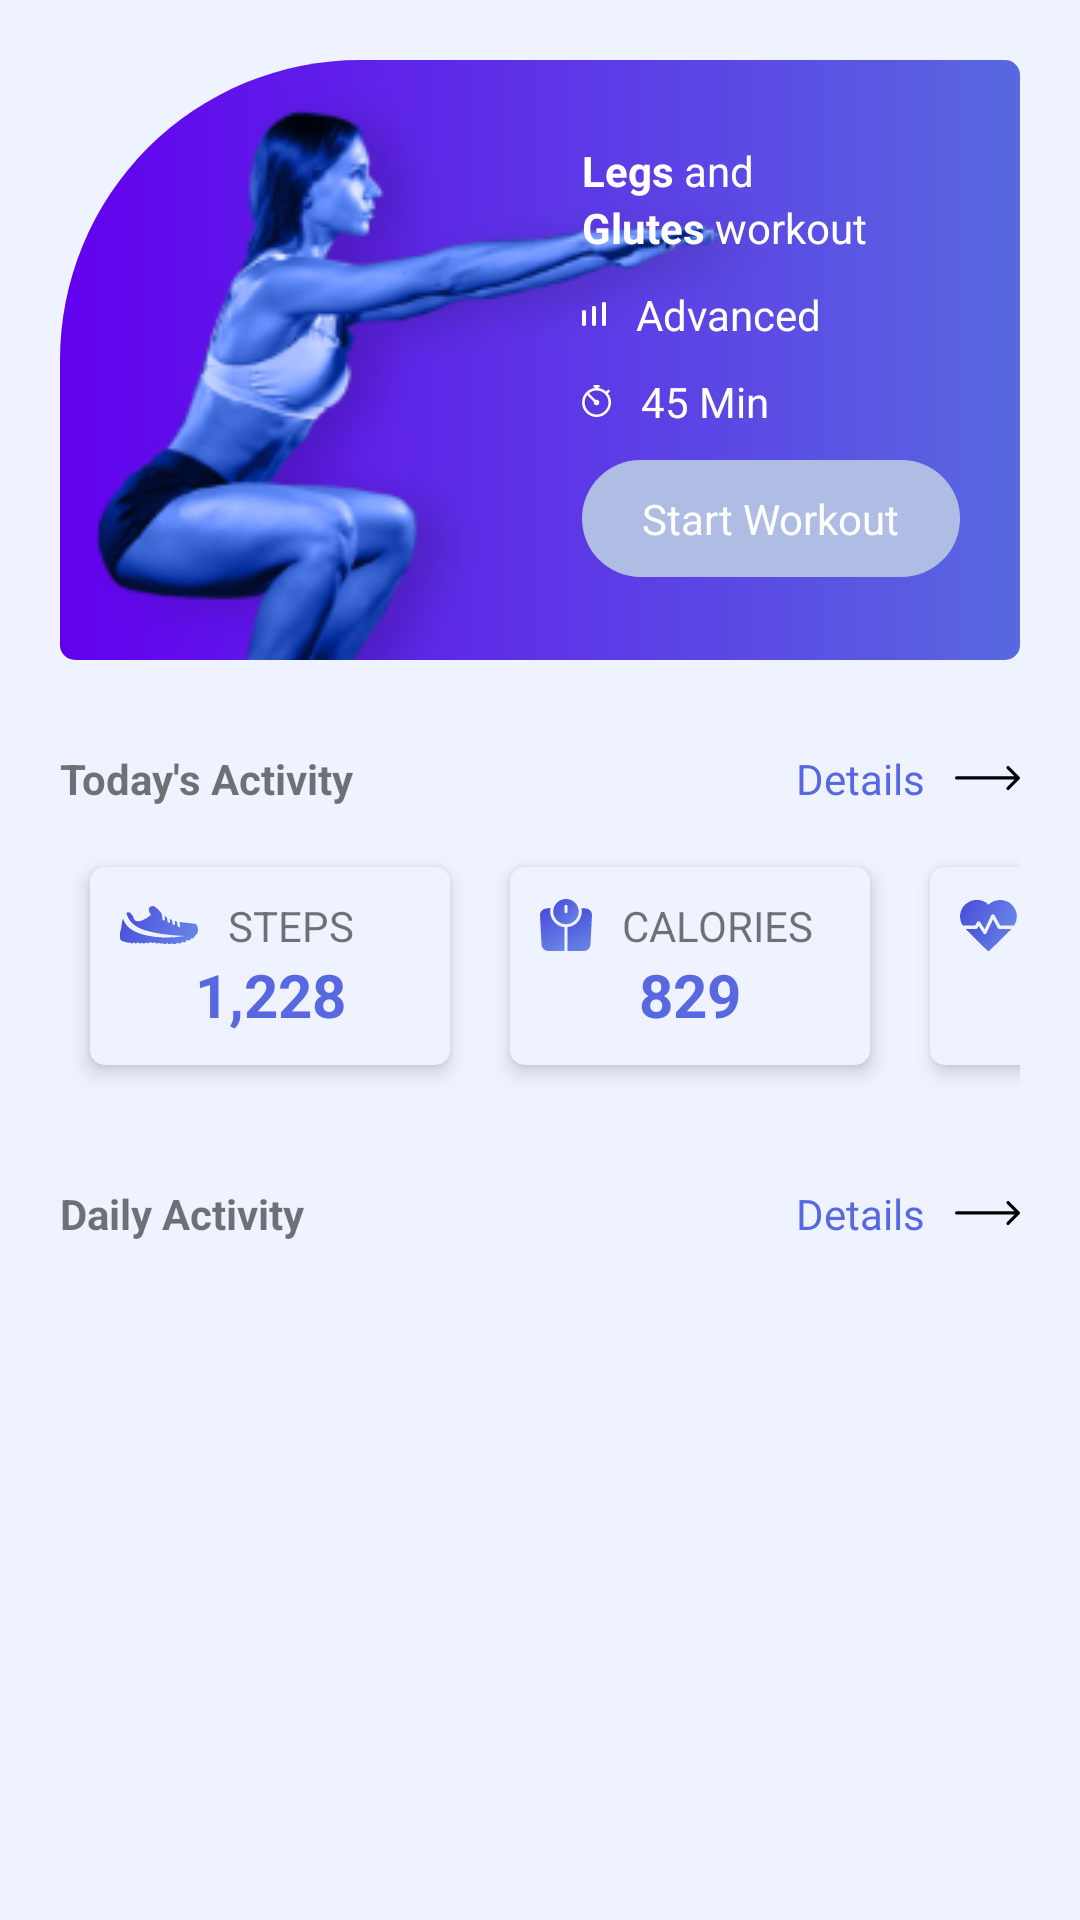

Layout XML and referenced resources for this Android screen:
<!-- AndroidManifest.xml: application theme Theme.CustomNavigationDrawer -->
<!-- res/layout/fragment_home.xml -->
<?xml version="1.0" encoding="utf-8"?>
<layout xmlns:android="http://schemas.android.com/apk/res/android"
    xmlns:app="http://schemas.android.com/apk/res-auto"
    xmlns:tools="http://schemas.android.com/tools">

    <LinearLayout
        android:layout_width="match_parent"
        android:layout_height="match_parent"
        android:background="@color/primaryColor"
        android:padding="20dp"
        tools:context=".fragment.HomeFragment">

        <LinearLayout
            android:layout_width="match_parent"
            android:layout_height="match_parent"
            android:orientation="vertical">

            <FrameLayout
                android:layout_width="match_parent"
                android:layout_height="200dp"
                android:background="@drawable/bg_view_head_home">

                <ImageView
                    android:layout_width="wrap_content"
                    android:layout_height="wrap_content"
                    android:scaleType="center"
                    android:src="@drawable/img_head_home" />

                <LinearLayout
                    android:layout_width="wrap_content" 
                    android:layout_height="match_parent"
                    android:layout_gravity="end"
                    android:gravity="center|start"
                    android:orientation="vertical"
                    android:padding="20dp">

                    <TextView
                        android:layout_width="wrap_content"
                        android:layout_height="wrap_content"
                        android:text="@string/home_legs"
                        android:textColor="@color/white" />

                    <TextView
                        android:layout_width="wrap_content"
                        android:layout_height="wrap_content"
                        android:text="@string/home_glutes"
                        android:textColor="@color/white" />

                    <TextView
                        android:layout_width="wrap_content"
                        android:layout_height="wrap_content"
                        android:layout_marginTop="10dp"
                        android:drawablePadding="10dp"
                        android:gravity="center_vertical"
                        android:text="@string/home_advanced"
                        android:textColor="@color/white"
                        app:drawableStartCompat="@drawable/ic_advance" />

                    <TextView
                        android:layout_width="wrap_content"
                        android:layout_height="wrap_content"
                        android:layout_marginTop="10dp"
                        android:drawablePadding="10dp"
                        android:gravity="center_vertical"
                        android:text="@string/home_min"
                        android:textColor="@color/white"
                        app:drawableStartCompat="@drawable/ic_time" />

                    <TextView
                        android:layout_width="wrap_content"
                        android:layout_height="wrap_content"
                        android:layout_marginTop="10dp"
                        android:background="@drawable/bg_button_conner_25dp"
                        android:padding="10dp"
                        android:paddingStart="20dp"
                        android:paddingEnd="20dp"
                        android:text="@string/home_start"
                        android:textAllCaps="false"
                        android:textColor="@color/white" />

                </LinearLayout>

            </FrameLayout>

            <LinearLayout
                android:layout_width="match_parent"
                android:layout_height="wrap_content"
                android:orientation="vertical">

                <RelativeLayout
                    android:layout_width="match_parent"
                    android:layout_height="wrap_content"
                    android:layout_marginTop="30dp"
                    android:orientation="horizontal">

                    <TextView
                        android:layout_width="wrap_content"
                        android:layout_height="wrap_content"
                        android:text="@string/home_today_activity"
                        android:textStyle="bold" />

                    <TextView style="@style/TextViewDetailInHome" />

                </RelativeLayout>

                <HorizontalScrollView
                    android:layout_width="match_parent"
                    android:layout_height="wrap_content"
                    android:layout_marginTop="10dp"
                    android:fillViewport="true"
                    android:measureAllChildren="false"
                    android:scrollbars="none">

                    <LinearLayout
                        android:layout_width="wrap_content"
                        android:layout_height="wrap_content"
                        android:orientation="horizontal">

                        <LinearLayout style="@style/ToDayActivityLayout">

                            <TextView
                                android:layout_width="wrap_content"
                                android:layout_height="wrap_content"
                                android:drawablePadding="10dp"
                                android:text="@string/home_step"
                                app:drawableStartCompat="@drawable/ic_steps" />

                            <TextView
                                style="@style/TextViewBoldInHome"
                                android:text="1,228" />

                        </LinearLayout>

                        <LinearLayout style="@style/ToDayActivityLayout">

                            <TextView
                                android:layout_width="wrap_content"
                                android:layout_height="wrap_content"
                                android:drawablePadding="10dp"
                                android:text="@string/home_calories"
                                app:drawableStartCompat="@drawable/ic_calos" />

                            <TextView
                                style="@style/TextViewBoldInHome"
                                android:text="829" />

                        </LinearLayout>

                        <LinearLayout style="@style/ToDayActivityLayout">

                            <TextView
                                android:layout_width="wrap_content"
                                android:layout_height="wrap_content"
                                android:drawablePadding="10dp"
                                android:text="@string/home_bpm"
                                app:drawableStartCompat="@drawable/ic_bmp" />

                            <TextView
                                style="@style/TextViewBoldInHome"
                                android:text="1,228" />

                        </LinearLayout>

                    </LinearLayout>

                </HorizontalScrollView>

                <RelativeLayout
                    android:layout_width="match_parent"
                    android:layout_height="wrap_content"
                    android:layout_marginTop="30dp"
                    android:orientation="horizontal">

                    <TextView
                        android:layout_width="wrap_content"
                        android:layout_height="wrap_content"
                        android:text="@string/home_daily_activity"
                        android:textStyle="bold" />

                    <TextView style="@style/TextViewDetailInHome" />

                </RelativeLayout>

                <androidx.recyclerview.widget.RecyclerView
                    android:id="@+id/recycleDaily"
                    android:layout_width="match_parent"
                    android:layout_height="wrap_content"
                    android:layout_marginTop="10dp" />

            </LinearLayout>

        </LinearLayout>

    </LinearLayout>

</layout>
<!-- resources referenced by this layout -->
<resources>
  <color name="primaryColor">#EFF3FF</color>
  <color name="white">#FFFFFFFF</color>
  <!-- drawable bg_button_conner_25dp (drawable) -->
  <?xml version="1.0" encoding="utf-8"?>
  <shape xmlns:android="http://schemas.android.com/apk/res/android">
  
      <corners android:radius="25dp"/>
      <solid android:color="@color/colorButtonHome"/>
  
  </shape>
  <!-- drawable bg_view_head_home (drawable) -->
  <?xml version="1.0" encoding="utf-8"?>
  <shape xmlns:android="http://schemas.android.com/apk/res/android">
  
      <corners
          android:bottomLeftRadius="5dp"
          android:bottomRightRadius="5dp"
          android:topLeftRadius="100dp"
          android:topRightRadius="5dp" />
      <solid android:color="@color/colorPurple_700" />
      <gradient
          android:angle="180"
          android:endColor="@color/purple_500"
          android:startColor="@color/colorPurple_700" />
  
  </shape>
  <string name="home_advanced">Advanced</string>
  <string name="home_bpm">BPM</string>
  <string name="home_calories">CALORIES</string>
  <string name="home_daily_activity">Daily Activity</string>
  <string name="home_glutes"><b>Glutes</b> workout</string>
  <string name="home_legs"><b>Legs</b> and</string>
  <string name="home_min">45 Min</string>
  <string name="home_start">Start Workout</string>
  <string name="home_step">STEPS</string>
  <string name="home_today_activity">Today\'s Activity</string>
  <style name="TextViewBoldInHome">
          <item name="android:layout_width">match_parent</item>
          <item name="android:layout_height">wrap_content</item>
          <item name="android:textColor">@color/colorPurple_700</item>
          <item name="android:textSize">20sp</item>
          <item name="android:textStyle">bold</item>
          <item name="android:gravity">center_horizontal</item>
      </style>
  <style name="TextViewDetailInHome">
          <item name="android:layout_width">wrap_content</item>
          <item name="android:layout_height">wrap_content</item>
          <item name="android:layout_alignParentEnd">true</item>
          <item name="android:drawablePadding">10dp</item>
          <item name="android:layout_gravity">end</item>
          <item name="android:text">@string/home_detail</item>
          <item name="android:textColor">@color/colorPurple_700</item>
          <item name="drawableEndCompat">@drawable/ic_view_detail</item>
      </style>
  <style name="ToDayActivityLayout">
          <item name="android:layout_width">120dp</item>
          <item name="android:layout_height">wrap_content</item>
          <item name="android:layout_margin">10dp</item>
          <item name="android:background">@drawable/bg_view_conner_5dp</item>
          <item name="android:elevation">4dp</item>
          <item name="android:orientation">vertical</item>
          <item name="android:padding">10dp</item>
          <item name="android:clickable">true</item>
      </style>
  <color name="colorButtonHome">#AFBDE4</color>
  <color name="colorPurple_700">#5868E0</color>
  <color name="purple_500">#FF6200EE</color>
  <string name="home_detail">Details</string>
  <!-- drawable bg_view_conner_5dp (drawable) -->
  <?xml version="1.0" encoding="utf-8"?>
  <selector xmlns:android="http://schemas.android.com/apk/res/android">
  
      <item android:state_pressed="false">
          <shape>
              <corners android:radius="5dp"/>
              <solid android:color="@color/primaryColor"/>
          </shape>
      </item>
  
      <item android:state_pressed="true">
          <shape>
              <corners android:radius="5dp"/>
              <solid android:color="@color/foreBackground"/>
          </shape>
      </item>
  
  </selector>
  <color name="teal_200">#FF03DAC5</color>
  <color name="teal_700">#FF018786</color>
  <color name="black">#FF000000</color>
  <color name="foreBackground">#6AADACAF</color>
</resources>
